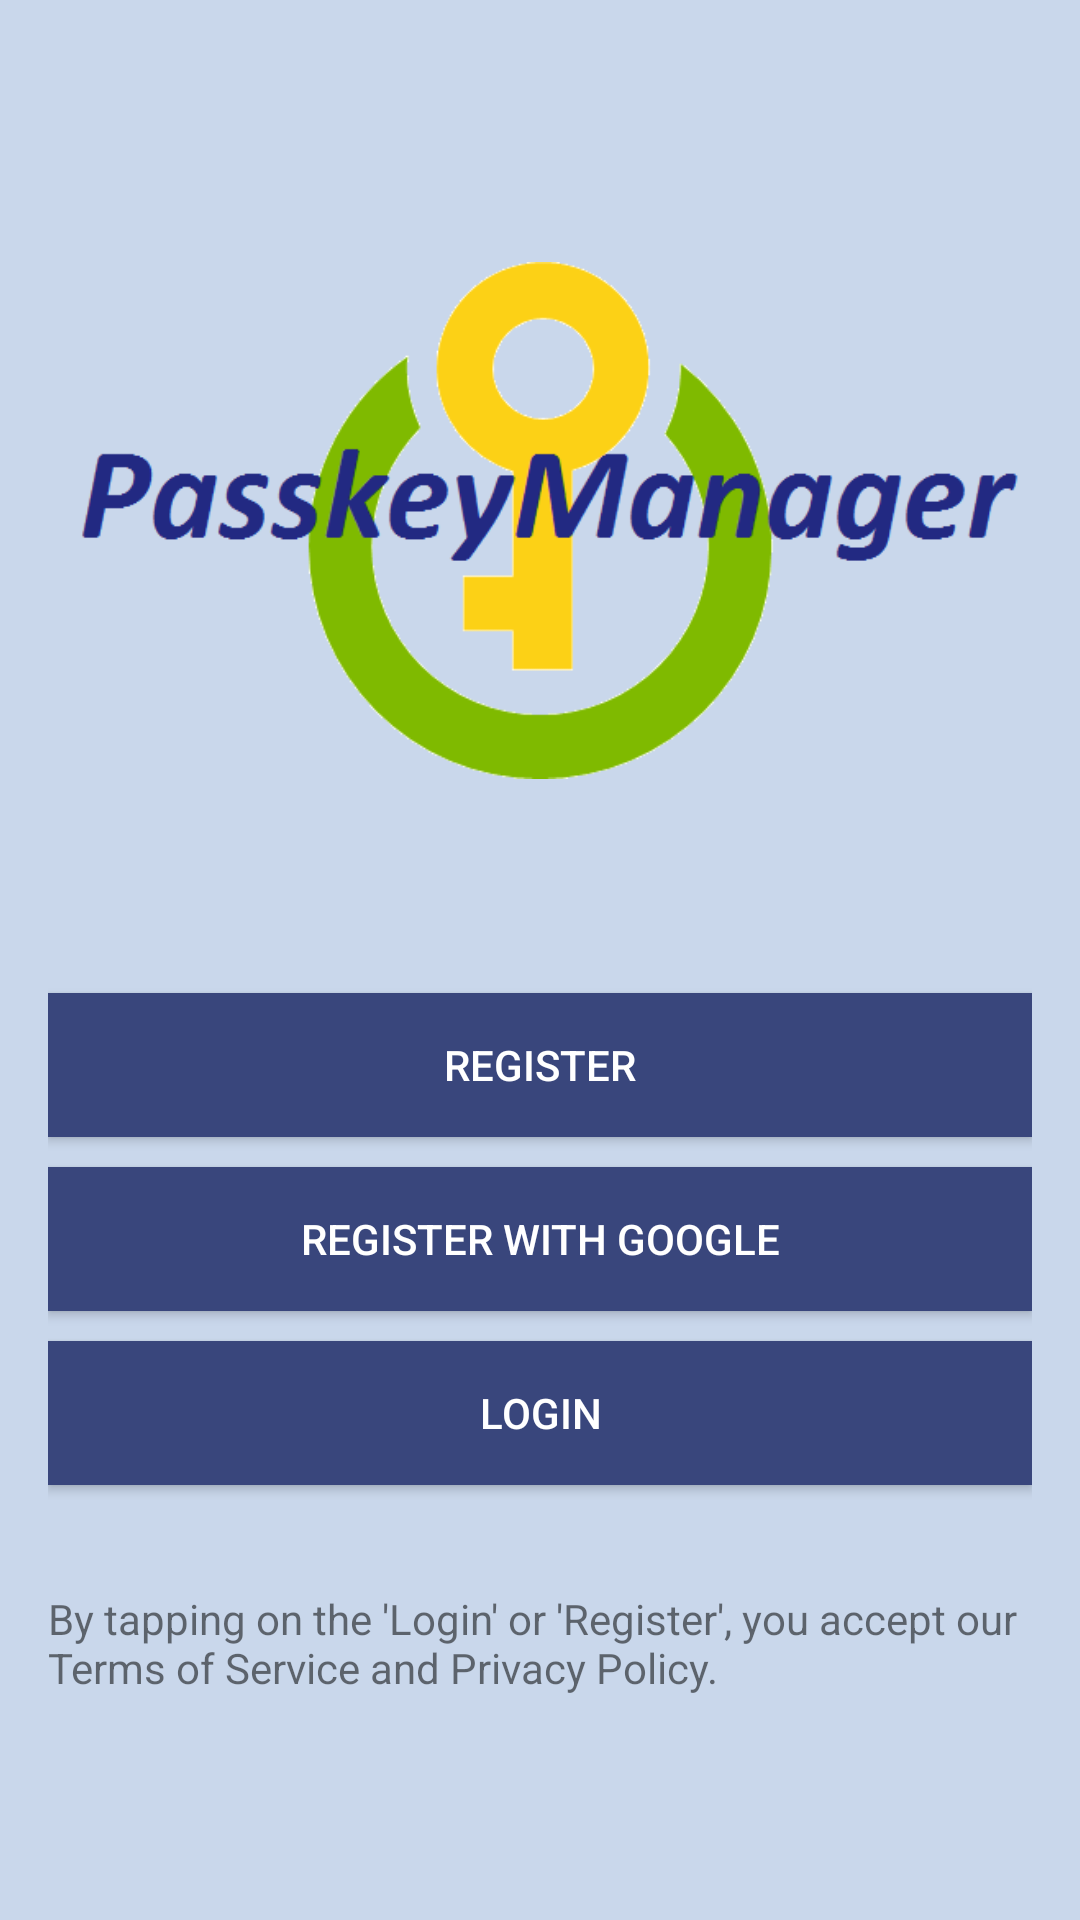

This screen was rendered from an Android layout file. Write that file and the resources it references.
<!-- AndroidManifest.xml: application theme AppTheme -->
<!-- res/layout/activity_after_splash.xml -->
<?xml version="1.0" encoding="utf-8"?>
<RelativeLayout xmlns:android="http://schemas.android.com/apk/res/android"
    xmlns:tools="http://schemas.android.com/tools"
    android:layout_width="match_parent"
    android:layout_height="match_parent"
    android:paddingBottom="@dimen/activity_vertical_margin"
    android:paddingLeft="@dimen/activity_horizontal_margin"
    android:paddingRight="@dimen/activity_horizontal_margin"
    android:paddingTop="@dimen/activity_vertical_margin"
    tools:context="com.example.dhiren.passkeymanager.AfterSplash"
    android:background="#c9d7eb" >

    <ImageView
        android:layout_width="wrap_content"
        android:layout_height="wrap_content"
        android:id="@+id/imageView"
        android:src="@drawable/logo"
        android:layout_alignParentLeft="true"
        android:layout_alignParentStart="true"
        />

    <Button
        android:layout_width="wrap_content"
        android:layout_height="wrap_content"
        android:text="Register"
        android:id="@+id/button"
        android:background="#39467c"
        android:textColor="#ffffff"
        android:layout_below="@+id/imageView"
        android:layout_alignParentLeft="true"
        android:layout_alignParentStart="true"
        android:layout_alignParentRight="true"
        android:layout_alignParentEnd="true"
        android:textSize="14sp" />

    <Button
        android:layout_width="wrap_content"
        android:layout_height="wrap_content"
        android:text="REGISTER WITH GOOGLE"
        android:id="@+id/button2"
        android:background="#39467c"
        android:textColor="#ffffff"
        android:layout_below="@+id/button"
        android:layout_alignParentLeft="true"
        android:layout_alignParentStart="true"
        android:layout_alignParentRight="true"
        android:layout_alignParentEnd="true"
        android:textSize="14sp"
        android:layout_marginTop="10dp"/>

    <Button
        android:layout_width="wrap_content"
        android:layout_height="wrap_content"
        android:text="LOGIN"
        android:id="@+id/button1"
        android:background="#39467c"
        android:textColor="#ffffff"
        android:layout_below="@+id/button2"
        android:layout_alignParentLeft="true"
        android:layout_alignParentStart="true"
        android:layout_alignParentRight="true"
        android:layout_alignParentEnd="true"
        android:textSize="14sp"
        android:layout_marginTop="10dp"/>

    <TextView
        android:layout_width="wrap_content"
        android:layout_height="wrap_content"
        android:textAppearance="?android:attr/textAppearanceSmall"
        android:text="By tapping on the &apos;Login&apos; or &apos;Register&apos;, you accept our Terms of Service and Privacy Policy."
        android:id="@+id/textView"
        android:layout_below="@+id/button1"
        android:layout_alignParentLeft="true"
        android:layout_alignParentStart="true"
        android:layout_marginBottom="40dp"
        android:layout_centerHorizontal="true"
        android:paddingTop="35dp"/>

</RelativeLayout>
<!-- resources referenced by this layout -->
<resources>
  <dimen name="activity_horizontal_margin">16dp</dimen>
  <dimen name="activity_vertical_margin">16dp</dimen>
  <!-- drawable logo: png bitmap (drawable, 18914 bytes) -->
  <style name="AppTheme" parent="Theme.AppCompat.Light.DarkActionBar">
          
          <item name="colorPrimary">@color/colorPrimary</item>
          <item name="colorPrimaryDark">@color/colorPrimaryDark</item>
          <item name="colorAccent">@color/colorAccent</item>
          <item name="windowActionBar">false</item>
          <item name="windowNoTitle">true</item>
      </style>
  <color name="colorPrimary">#3F51B5</color>
  <color name="colorPrimaryDark">#303F9F</color>
  <color name="colorAccent">#FF4081</color>
</resources>
